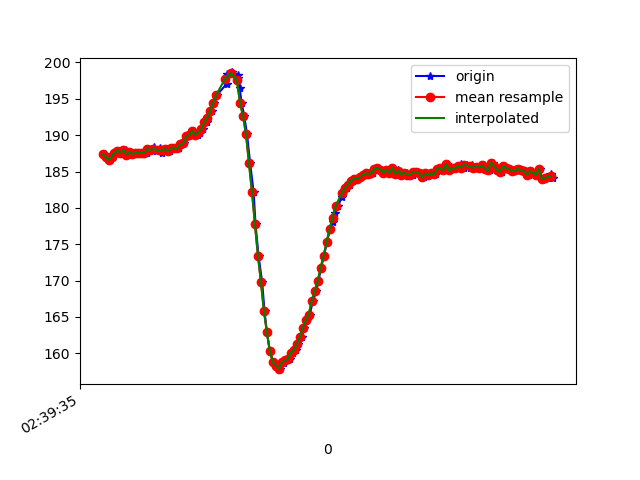

The data file committed next to this chart (first rows):
1617849576096, 545219704585502, 187.40234, -239.84375, -67.38281
1617849576101, 545219727110224, 187.1, -239.8, -67.38
1617849576110, 545219742737132, 186.9, -240.6, -67.68
1617849576130, 545219761843468, 186.6, -240.3, -66.99
1617849576151, 545219780888761, 187, -240.1, -66.7
1617849576172, 545219799995098, 187.6, -240.3, -67.29
1617849576188, 545219819070913, 187.9, -240, -67.97
1617849576205, 545219838177249, 187.6, -240.1, -67.29
1617849576238, 545219858840172, 188, -240.7, -66.99
1617849576254, 545219876450964, 187.3, -240.2, -66.89
1617849576268, 545219895770949, 187.7, -240.6, -67.97
1617849576287, 545219914846764, 187.4, -240.7, -68.07
1617849576307, 545219933861536, 187.6, -240, -67.38
1617849576330, 545219953089958, 187.5, -240.6, -67.97
1617849576347, 545219972257337, 187.6, -239.6, -67.38
1617849576376, 545219991424716, 187.6, -240.9, -68.36
1617849576384, 545220010439488, 188.1, -240.1, -68.65
1617849576401, 545220029820516, 188, -241.1, -68.07
1617849576423, 545220049384672, 188.4, -241, -67.68
1617849576438, 545220068124752, 187.8, -240.5, -67.29
1617849576462, 545220087292131, 188.3, -240.3, -67.58
1617849576476, 545220106276382, 187.6, -239.7, -67.58
1617849576495, 545220125779495, 188, -239.8, -67.19
1617849576513, 545220144366969, 188.1, -239.6, -67.19
1617849576533, 545220163412263, 187.8, -240, -66.31
1617849576555, 545220182427035, 188.3, -239.6, -66.99
1617849576572, 545220201502850, 188.3, -239, -65.92
1617849576591, 545220220639708, 188.2, -237.1, -65.23
1617849576609, 545220239593437, 188.8, -235.3, -62.7
1617849576628, 545220258608210, 188.9, -230.6, -58.59
1617849576647, 545220277592461, 189.8, -226.9, -51.56
1617849576671, 545220296637754, 190, -223, -45.02
1617849576695, 545220315774612, 190.5, -220.6, -37.6
1617849576716, 545220335521895, 190, -219.7, -29
1617849576733, 545220354567189, 190.3, -219.8, -20.7
1617849576755, 545220374100823, 190.8, -221.7, -12.99
1617849576777, 545220392749340, 191.8, -224, -7.031
1617849576780, 545220411825155, 192.4, -226.1, -3.906
1617849576811, 545220431389311, 193.3, -227.8, -0.1953
1617849576827, 545220450281998, 194.4, -229.7, 2.246
1617849576845, 545220469296770, 195.5, -231.8, 4.688
1617849576911, 545220510433305, 197.1, -234.2, 6.641
1617849576913, 545220527281064, 198.4, -237.9, 10.94
1617849576946, 545220546478965, 198.4, -237.8, 11.33
1617849576949, 545220565859992, 198.6, -239.3, 11.52
1617849576985, 545220585302063, 198.2, -238.7, 11.52
1617849576987, 545220604469442, 197.9, -238.5, 11.23
1617849576998, 545220623545257, 196.5, -238.4, 12.4
1617849577011, 545220642621072, 194.4, -238.6, 12.21
1617849577028, 545220661666365, 192.7, -239.4, 11.62
1617849577047, 545220680711659, 190.1, -240.5, 12.7
1617849577068, 545220699726431, 186.1, -241.1, 13.77
1617849577091, 545220718771725, 182.2, -241.7, 14.65
1617849577104, 545220737847540, 177.7, -241.1, 12.99
1617849577124, 545220756923355, 173.4, -239.8, 12.01
1617849577148, 545220775968648, 169.8, -237.9, 8.789
1617849577164, 545220794922378, 165.8, -236.1, 3.906
1617849577180, 545220813967672, 162.9, -233.6, -0.8789
1617849577200, 545220832982444, 160.3, -231.6, -8.008
1617849577223, 545220852119301, 158.8, -230.9, -11.72
1617849577245, 545220871164595, 158.3, -230.4, -14.65
... 97 more rows
